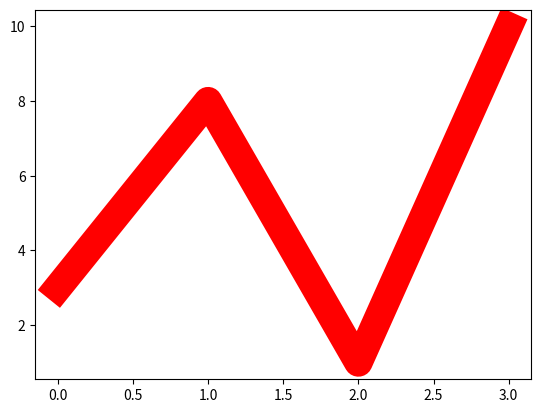

Write the Python code that produced this figure.
import matplotlib.pyplot as plt
import numpy as np

xp = np.array([3, 8, 1, 10])

plt.plot(xp, c = 'r', lw = '20.5') #color or c
plt.show()